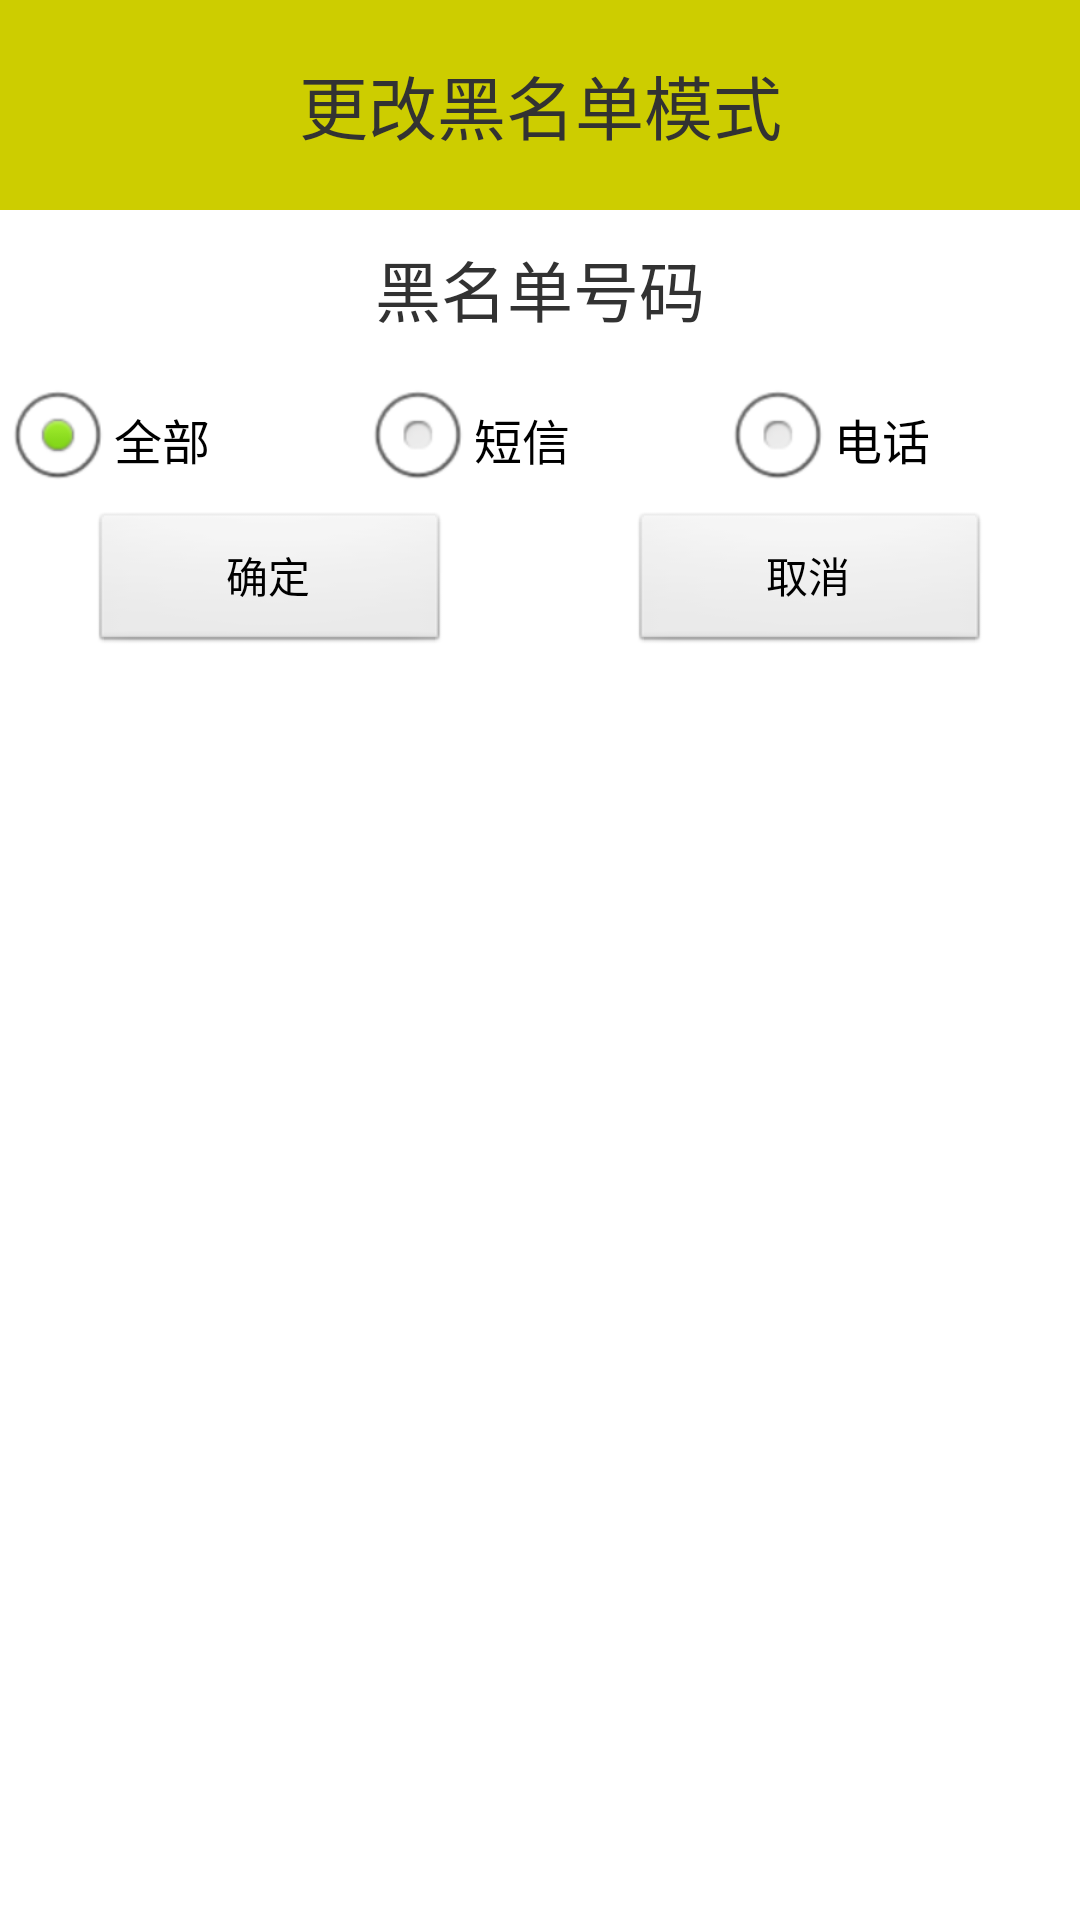

The Android layout XML behind this screen, and the referenced resources:
<!-- AndroidManifest.xml: application theme AppTheme -->
<!-- res/layout/backnum_change_dialog.xml -->
<?xml version="1.0" encoding="utf-8"?>

<RelativeLayout xmlns:android="http://schemas.android.com/apk/res/android"
    android:layout_width="match_parent"
    android:layout_height="wrap_content" >

    <TextView
        android:id="@+id/title_bar_tv"
        style="@style/titleBarStyle"
        android:text="更改黑名单模式" />

    <TextView
        android:id="@+id/backNum_tv"
        android:layout_width="match_parent"
        android:layout_height="wrap_content"
        android:layout_below="@id/title_bar_tv"
        android:layout_marginTop="10dp"
        android:gravity="center"
        android:text="黑名单号码"
        android:textSize="22sp" />

    <RadioGroup
        android:id="@+id/backNumMode_rgp"
        android:layout_width="match_parent"
        android:layout_height="wrap_content"
        android:layout_below="@+id/backNum_tv"
        android:layout_marginTop="10dp"
        android:orientation="horizontal" >
        <RadioButton
            android:id="@+id/all_rb"
            android:layout_width="0dp"
            android:layout_weight="1"
            android:layout_height="wrap_content"
            android:checked="true"
            android:text="全部" />

        <RadioButton
            android:id="@+id/sms_rb"
            android:layout_width="0dp"
            android:layout_weight="1"
            android:layout_height="wrap_content"
            android:text="短信" />

        <RadioButton
            android:id="@+id/call_rb"
            android:layout_width="0dp"
            android:layout_weight="1"
            android:layout_height="wrap_content"
            android:text="电话" />
    </RadioGroup>
	
    <LinearLayout 
        android:layout_width="match_parent"
        android:layout_height="wrap_content"
        android:layout_below="@+id/backNumMode_rgp"
        >

        <Button
            android:id="@+id/sure_btn"
            android:layout_width="0dp"
            android:layout_weight="1"
            android:layout_height="wrap_content"
            android:layout_marginLeft="30dp"
            android:layout_marginRight="30dp"
            android:text="确定" />

        <Button
            android:id="@+id/cancel_btn"
            android:layout_width="0dp"
            android:layout_weight="1"
            android:layout_height="wrap_content"
          	android:layout_marginLeft="30dp"
            android:layout_marginRight="30dp"
            android:text="取消" />
        
    </LinearLayout>
    
</RelativeLayout>
<!-- resources referenced by this layout -->
<resources>
  <style name="titleBarStyle">
          <item name="android:layout_width">match_parent</item>
          <item name="android:layout_height">70dp</item>
          <item name="android:layout_alignParentTop">true</item>
          <item name="android:gravity">center</item>
          <item name="android:textSize">23sp</item>
          <item name="android:background">#CDCD00</item>
          <item name="android:text">标题栏</item>
      </style>
  <style name="AppTheme" parent="AppBaseTheme">
          
      </style>
  <style name="AppBaseTheme" parent="android:Theme.Light">
          
      </style>
</resources>
